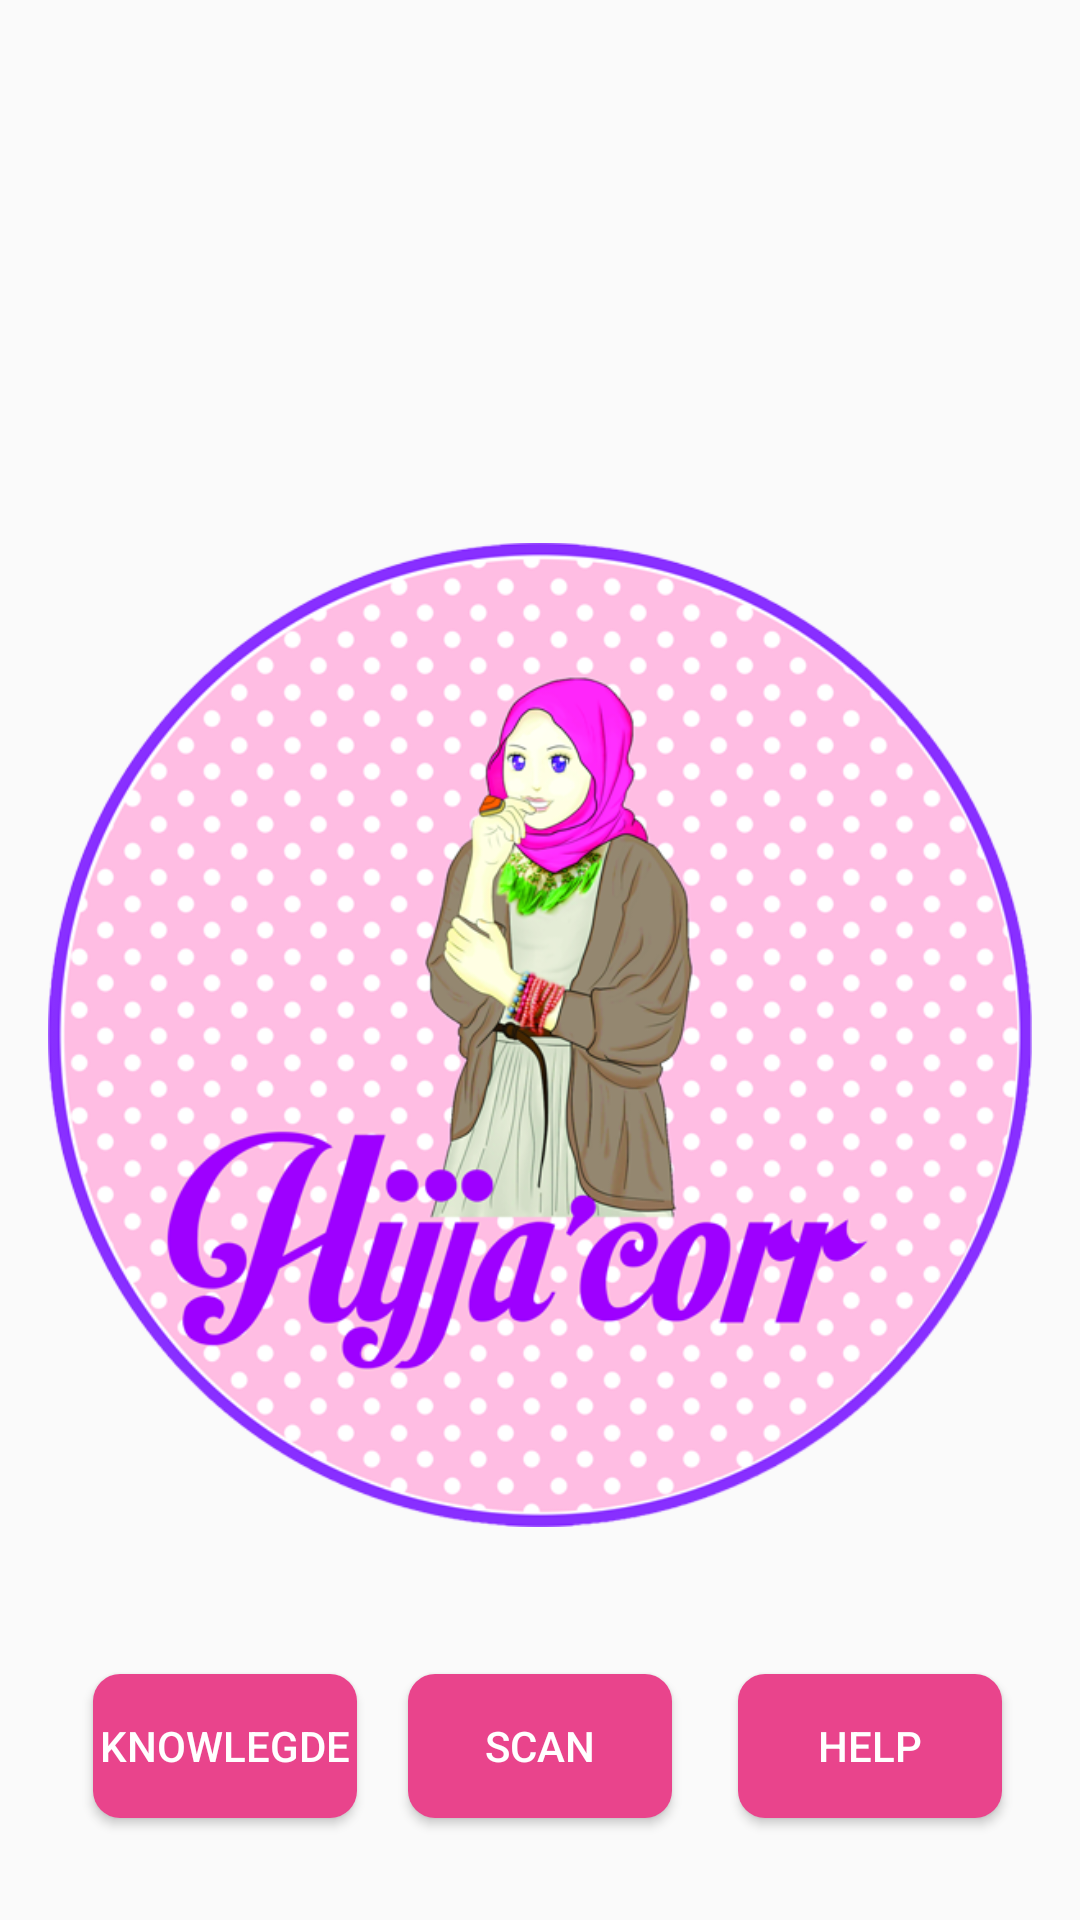

Produce the Android XML layout that renders to this screen, including the resource entries it uses.
<!-- AndroidManifest.xml: application theme AppTheme -->
<!-- res/layout/activity_main.xml -->
<?xml version="1.0" encoding="utf-8"?>
<RelativeLayout xmlns:android="http://schemas.android.com/apk/res/android"
    xmlns:tools="http://schemas.android.com/tools"
    android:id="@+id/activity_main"
    android:layout_width="match_parent"
    android:layout_height="match_parent"
    android:paddingBottom="@dimen/activity_vertical_margin"
    android:paddingLeft="@dimen/activity_horizontal_margin"
    android:paddingRight="@dimen/activity_horizontal_margin"
    android:paddingTop="@dimen/activity_vertical_margin"
    tools:context="com.example.lenovog40.tampilanawal.MainActivity">

    <Button
        android:layout_width="wrap_content"
        android:layout_height="wrap_content"
        android:text="Scan"
        android:id="@+id/buttonScan"

        android:textColor="@color/colorText"
        android:layout_alignTop="@+id/buttonKnow"
        android:layout_centerHorizontal="true"
        android:background="@drawable/buttonshape"/>


    <Button
        android:layout_width="wrap_content"
        android:layout_height="wrap_content"
        android:text="Help"

        android:textColor="@color/colorText"
        android:id="@+id/buttonHelp"
        android:shadowRadius="5"
        android:background="@drawable/buttonshape"
        android:layout_alignBaseline="@+id/buttonScan"
        android:layout_alignBottom="@+id/buttonScan"
        android:layout_alignParentEnd="true"
        android:layout_marginEnd="10dp" />

    <Button
        android:layout_width="wrap_content"
        android:layout_height="wrap_content"
        android:text="Knowlegde"
        android:id="@+id/buttonKnow"

        android:textColor="@color/colorText"
        android:background="@drawable/buttonshape"
        android:layout_marginBottom="18dp"
        android:layout_alignParentBottom="true"
        android:layout_alignParentStart="true"
        android:layout_marginStart="15dp" />

    <ImageView
        android:layout_width="wrap_content"
        android:layout_height="wrap_content"
        android:id="@+id/imageView"
        android:src="@drawable/gambar"
        android:layout_marginTop="50dp"
        android:layout_alignParentTop="true"
        android:layout_centerHorizontal="true" />

</RelativeLayout>
<!-- resources referenced by this layout -->
<resources>
  <color name="colorText">#ffffff</color>
  <dimen name="activity_horizontal_margin">16dp</dimen>
  <dimen name="activity_vertical_margin">16dp</dimen>
  <!-- drawable buttonshape (drawable) -->
  <?xml version="1.0" encoding="utf-8"?>
      <shape xmlns:android="http://schemas.android.com/apk/res/android" android:shape="rectangle" >
          <corners
              android:radius="9dp"
              />
          <gradient
              android:angle="45"
              android:centerX="35%"
              android:centerColor="#E9448C"
              android:startColor="#E9448C"
              android:endColor="#E9448C"
              android:type="linear"
              />
          <padding
              android:left="0dp"
              android:top="0dp"
              android:right="0dp"
              android:bottom="0dp"
              />
          <size
              android:width="5dp"
              android:height="3dp"
              />
          <stroke
  
              android:color="#E9448C"
              />
      </shape>
  <!-- drawable gambar: png bitmap (drawable-ldpi, 222922 bytes) -->
  <style name="AppTheme" parent="Theme.AppCompat.Light.DarkActionBar">
          
          <item name="colorPrimary">@color/colorPrimary</item>
          <item name="colorPrimaryDark">@color/colorPrimaryDark</item>
          <item name="colorAccent">@color/colorAccent</item>
      </style>
  <color name="colorPrimary">#E9448C</color>
  <color name="colorPrimaryDark">#E9448C</color>
  <color name="colorAccent">#FF4081</color>
</resources>
